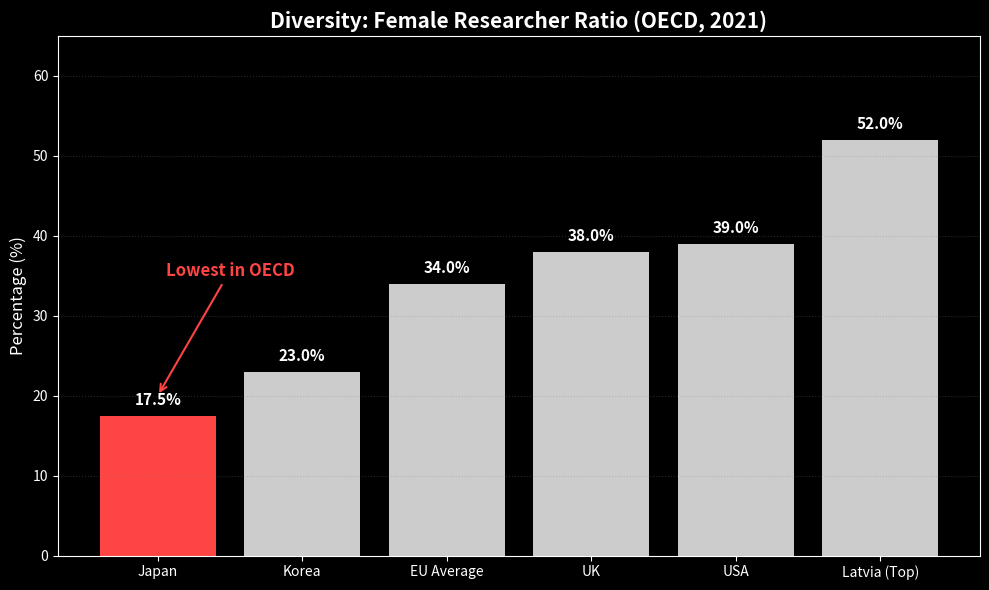

The script that saved this image:
import matplotlib.pyplot as plt

# 背景を黒に設定
plt.style.use('dark_background')

# データ: 女性研究者の割合 (OECD比較)
countries = ['Japan', 'Korea', 'EU Average', 'UK', 'USA', 'Latvia (Top)']
# 実際の2021年頃のOECDデータに基づく概算値 (Japan: ~17.5%)
ratios = [17.5, 23.0, 34.0, 38.0, 39.0, 52.0]

# 色設定: 日本を目立つ赤(#ff4444)に、他を落ち着いたグレー(#cccccc)に
colors = ['#ff4444' if x == 'Japan' else '#cccccc' for x in countries]

# 図の生成
fig, ax = plt.subplots(figsize=(10, 6))

bars = ax.bar(countries, ratios, color=colors)

# タイトルと軸ラベル
ax.set_title('Diversity: Female Researcher Ratio (OECD, 2021)', fontsize=15, color='white', fontweight='bold')
ax.set_ylabel('Percentage (%)', fontsize=12, color='white')
ax.set_ylim(0, 65) # 矢印のためのスペースを確保するため上限を少し上げる

# 数値ラベルの追加
for bar in bars:
    yval = bar.get_height()
    ax.text(bar.get_x() + bar.get_width()/2, yval + 1, f'{yval}%', 
            ha='center', va='bottom', fontweight='bold', color='white', fontsize=11)

# 注釈の修正: "Lowest in OECD" が "17.5%" と重ならないよう、矢印を使って上部に配置
# xy=(バーの中央X座標, バーの高さ), xytext=(テキスト配置座標)
ax.annotate('Lowest in OECD',
            xy=(0, 20),                # 矢印の先端 (バーの数値ラベルの少し上)
            xytext=(0.5, 35),          # テキストの位置 (右斜め上に配置してスペース確保)
            arrowprops=dict(arrowstyle="->", color='#ff4444', lw=1.5),
            color='#ff4444', fontsize=12, fontweight='bold', ha='center')

# グリッド (Y軸のみ)
ax.grid(axis='y', linestyle=':', alpha=0.3, color='gray')

plt.tight_layout()
plt.savefig("female_researcher.png", dpi=600)
plt.show()